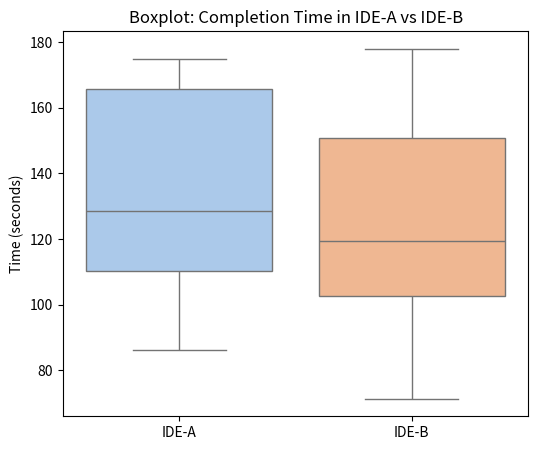
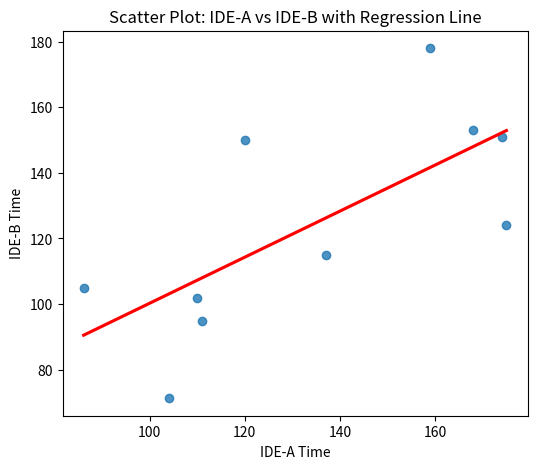
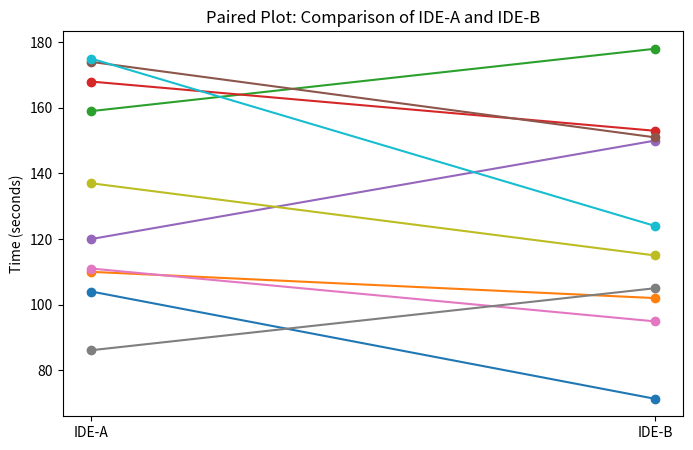

Here is the Python script that generated these plots, in order:
# -*- coding: utf-8 -*-
"""INL2

Automatically generated by Colab.

Original file is located at
    https://colab.research.google.com/<link-removed>
"""

import numpy as np
import pandas as pd
import matplotlib.pyplot as plt
import seaborn as sns
from scipy import stats

# Data from the experiment
data = {
    "Programmer": range(1, 11),
    "Prog1_time": [104, 102, 159, 168, 150, 151, 111, 105, 137, 124],
    "Prog2_time": [71.3, 110, 178, 153, 120, 174, 94.9, 86.1, 115, 175]
}

df = pd.DataFrame(data)

# Assignments (as in Table 1)
ide_a_assignment = ["Prog1", "Prog2", "Prog1", "Prog1", "Prog2",
                    "Prog2", "Prog1", "Prog2", "Prog1", "Prog2"]

ide_b_assignment = ["Prog2", "Prog1", "Prog2", "Prog2", "Prog1",
                    "Prog1", "Prog2", "Prog1", "Prog2", "Prog1"]

df["IDE_A"] = ide_a_assignment
df["IDE_B"] = ide_b_assignment

# Pairing results: time in IDE-A vs IDE-B
ide_a_times = []
ide_b_times = []

for i in range(len(df)):
    if df.loc[i, "IDE_A"] == "Prog1":
        ide_a_times.append(df.loc[i, "Prog1_time"])
        ide_b_times.append(df.loc[i, "Prog2_time"])
    else:
        ide_a_times.append(df.loc[i, "Prog2_time"])
        ide_b_times.append(df.loc[i, "Prog1_time"])

df["IDE_A_time"] = ide_a_times
df["IDE_B_time"] = ide_b_times
df["Difference"] = df["IDE_A_time"] - df["IDE_B_time"]

# Descriptive statistics
mean_prog1 = df["Prog1_time"].mean()
mean_prog2 = df["Prog2_time"].mean()
mean_diff = df["Difference"].mean()
std_diff = df["Difference"].std(ddof=1)

# Normality tests
shapiro_test = stats.shapiro(df["Difference"])
ks_test = stats.kstest((df["Difference"] - df["Difference"].mean()) / df["Difference"].std(ddof=1), 'norm')

# Paired t-test
t_stat, p_value = stats.ttest_rel(df["IDE_A_time"], df["IDE_B_time"])

# Output
print(" ---- Data Table ")
print(df.to_string(index=False))
print("\n ---- Descriptive Statistics ")
print(f"Mean Prog1: {mean_prog1:.2f}")
print(f"Mean Prog2: {mean_prog2:.2f}")
print(f"Mean Difference (IDE-A - IDE-B): {mean_diff:.2f}")
print(f"Std. Deviation of Difference: {std_diff:.2f}\n")

print(" ---- Normality Check ")
print(f"Shapiro-Wilk Test: W={shapiro_test.statistic:.3f}, p={shapiro_test.pvalue:.3f}")
print(f"Kolmogorov-Smirnov Test: D={ks_test.statistic:.3f}, p={ks_test.pvalue:.3f}\n")

print(" ---- Paired t-test ")
print(f"t = {t_stat:.3f}, p = {p_value:.3f}")
if p_value < 0.05:
    print("Result: Reject H0 → Significant difference between IDE-A and IDE-B")
else:
    print("Result: Fail to reject H0 → No significant difference between IDE-A and IDE-B")

# Visualization

# Boxplot for comparison
plt.figure(figsize=(6,5))
sns.boxplot(data=[df["IDE_A_time"], df["IDE_B_time"]], palette="pastel")
plt.xticks([0, 1], ["IDE-A", "IDE-B"])
plt.title("Boxplot: Completion Time in IDE-A vs IDE-B")
plt.ylabel("Time (seconds)")
plt.show()

# Scatter plot with regression line
plt.figure(figsize=(6,5))
sns.regplot(x=df["IDE_A_time"], y=df["IDE_B_time"], ci=None, line_kws={"color":"red"})
plt.xlabel("IDE-A Time")
plt.ylabel("IDE-B Time")
plt.title("Scatter Plot: IDE-A vs IDE-B with Regression Line")
plt.show()

# Paired plot (IDE-A vs IDE-B for each programmer)
plt.figure(figsize=(8,5))
for i in range(len(df)):
    plt.plot([1, 2], [df.loc[i, "IDE_A_time"], df.loc[i, "IDE_B_time"]], marker="o")
plt.xticks([1, 2], ["IDE-A", "IDE-B"])
plt.title("Paired Plot: Comparison of IDE-A and IDE-B")
plt.ylabel("Time (seconds)")
plt.show()